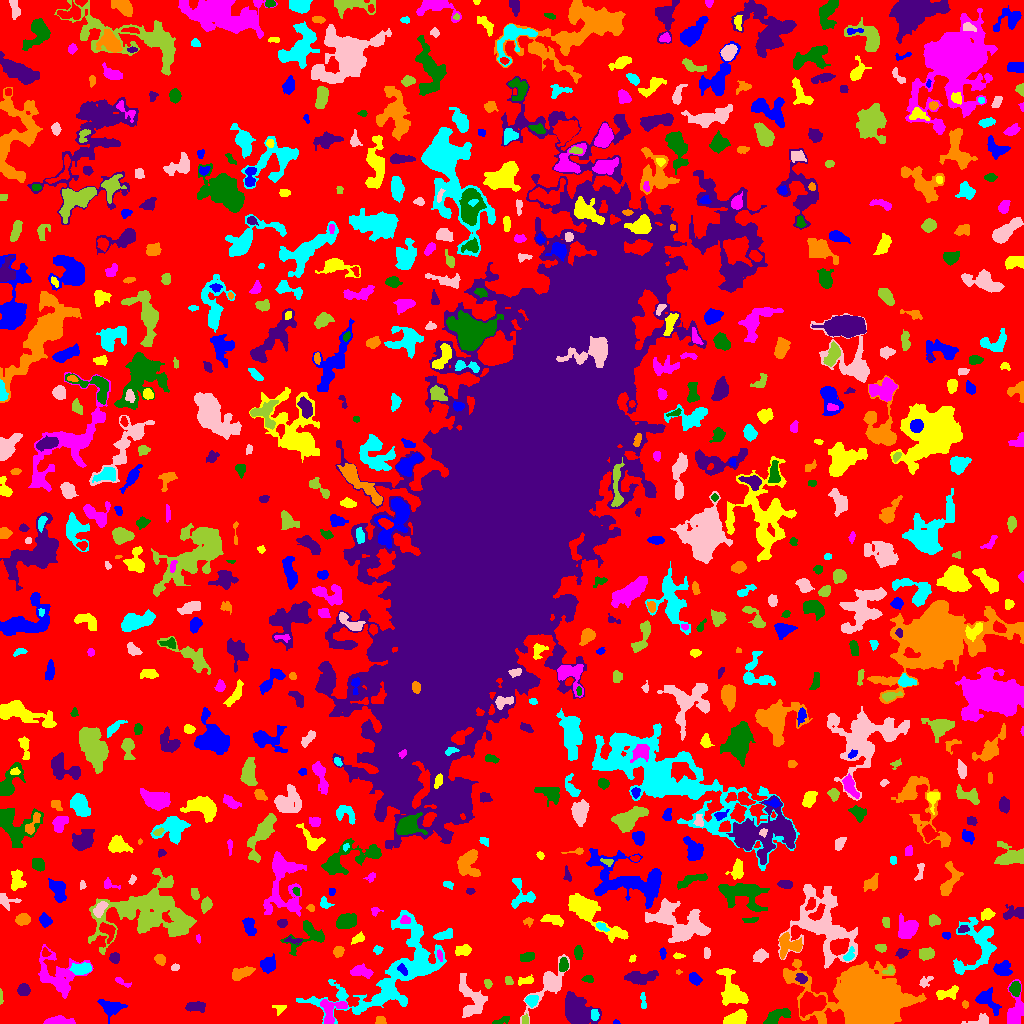

The table this chart was drawn from, first rows:
ID, X, Y, A, B, theta, total_flux, mu_max, mu_median, mu_mean, R_fwhm, R_e, R10, R90, x_start, x_end, y_start, y_end, area, greylevel
0, 510.6, 515.8, 308.4, 299.4, 0.685, 991849, 17.0, 1.0, 1.423, 8.593, 213, 79.64, 353.3, 0, 1023, 0, 1023, 697196, 1.423
1, 615.1, 0.9545, 1.193, 0.9409, -0.3614, 22.0, 3.0, 1.0, 0.7586, 1.262, 1.128, 0.0, 1.954, 613, 620, 0, 4, 29, 4.759
2, 736.4, 5.386, 5.827, 2.849, 0.3302, 1175, 9.0, 4.0, 4.384, 6.408, 5.046, 2.034, 7.756, 723, 747, 0, 14, 268, 8.384
3, 59.44, 2.61, 6.952, 1.869, -0.01343, 816.0, 9.0, 4.0, 4.02, 4.918, 4.442, 1.693, 6.864, 43, 75, 0, 8, 203, 7.02
4, 501.9, 3.414, 5.561, 1.168, 0.4459, 58.0, 2.0, 0.0, 0.617, 3.742, 2.111, 0.7979, 3.478, 492, 509, 0, 7, 94, 4.617
5, 577.2, 12.81, 9.161, 6.331, -0.8185, 3221, 8.0, 4.0, 4.359, 12.09, 8.867, 3.568, 13.6, 565, 601, 0, 32, 739, 6.359
6, 380.2, 2.772, 2.535, 2.165, -0.2038, 202.0, 5.0, 2.5, 2.525, 3.568, 2.932, 1.128, 4.406, 375, 386, 0, 7, 80, 5.525
7, 594.7, 8.437, 2.582, 1.695, -1.565, 119.0, 3.0, 1.0, 1.352, 3.656, 2.764, 0.9772, 4.146, 591, 599, 3, 14, 88, 7.352
8, 979.4, 3.341, 7.144, 2.431, 0.2244, 220.0, 3.0, 1.0, 1.507, 4.442, 3.827, 1.493, 6.155, 961, 988, 0, 10, 146, 4.507
9, 525, 3.766, 2.499, 1.615, 1.475, 192.0, 5.0, 4.0, 3.097, 3.568, 2.585, 0.9772, 3.827, 522, 528, 0, 10, 62, 7.097
10, 811.4, 19.68, 7.16, 4.664, 0.2522, 1451, 8.0, 3.0, 3.081, 7.442, 6.676, 2.585, 10.51, 800, 826, 6, 32, 471, 9.081
11, 986.9, 22.89, 7.286, 3.871, -0.7763, 1256, 10.0, 4.0, 4.118, 5.863, 5.47, 2.034, 8.612, 975, 1001, 8, 36, 305, 6.118
12, 278.8, 15.03, 3.51, 2.533, -0.1088, 109.0, 2.0, 1.0, 1.211, 5.262, 3.192, 1.262, 4.918, 272, 286, 8, 18, 90, 4.211
13, 331.3, 13.1, 7.438, 5.73, 0.9859, 1003, 7.0, 3.0, 3.003, 6.383, 5.726, 2.185, 8.831, 320, 347, 0, 24, 334, 7.003
14, 776.5, 7.077, 7.114, 2.797, 0.4628, 690.0, 5.0, 3.0, 2.594, 6.652, 5.14, 2.034, 7.858, 763, 790, 0, 15, 266, 5.594
15, 196.1, 16.75, 4.761, 2.294, 0.02292, 546.0, 6.0, 3.0, 3.0, 5.89, 4.184, 1.693, 6.383, 185, 205, 11, 22, 182, 6.0
16, 964.8, 19.33, 1.881, 1.54, -1.473, 107.0, 4.0, 2.0, 2.229, 3.29, 2.185, 0.7979, 3.385, 962, 968, 15, 23, 48, 6.229
17, 531.4, 23.08, 2.767, 2.6, 0.3765, 423.0, 8.0, 3.0, 3.229, 4.222, 3.385, 1.262, 5.441, 525, 538, 16, 28, 131, 8.229
18, 472.2, 22.44, 10.45, 6.535, -1.272, 1234, 9.0, 2.0, 2.204, 4.184, 6.699, 2.394, 11.56, 459, 487, 6, 50, 560, 5.204
19, 0.4426, 26.87, 3.607, 0.5516, -1.546, 61.0, 3.0, 1.0, 1.298, 2.646, 1.784, 0.7979, 2.706, 0, 3, 19, 35, 47, 5.298
20, 255.7, 20.83, 4.693, 3.061, 0.02958, 1025, 9.0, 4.0, 4.457, 5.698, 4.787, 1.954, 7.485, 242, 265, 15, 28, 230, 6.457
21, 111.4, 16.17, 5.68, 3.721, -0.1007, 843.0, 8.0, 3.0, 2.877, 5.642, 5.202, 1.954, 8.253, 97, 127, 0, 24, 293, 5.877
22, 947, 30.12, 6.447, 2.706, 0.3026, 373.0, 4.0, 2.0, 1.856, 6.129, 4.478, 1.693, 7.092, 936, 958, 24, 38, 201, 4.856
23, 1015, 11.94, 9.222, 3.973, 1.452, 1092, 6.0, 3.0, 2.836, 8.058, 5.997, 2.394, 9.305, 1007, 1023, 0, 44, 385, 5.836
24, 1015, 34.94, 3.287, 2.491, 1.54, 580.0, 10.0, 4.0, 4.0, 4.26, 3.656, 1.382, 5.809, 1009, 1020, 27, 42, 145, 9.0
25, 23.5, 33.46, 2.926, 2.75, -1.571, 356.0, 5.0, 3.0, 2.543, 4.787, 3.7, 1.493, 5.67, 17, 30, 28, 40, 140, 5.543
26, 869, 23.99, 15.62, 10.56, -0.2444, 96846, 179.0, 8.0, 22.05, 9.491, 11.64, 4.297, 25.6, 783, 926, 0, 64, 4392, 24.05
27, 643.0, 22.83, 4.625, 1.396, -1.469, 95.0, 2.0, 1.0, 1.145, 4.82, 2.821, 1.128, 4.478, 640, 646, 15, 31, 83, 5.145
28, 549.5, 39.26, 13.13, 4.811, 0.9118, 1492, 9.0, 2.0, 2.564, 6.18, 6.333, 2.459, 11.24, 520, 569, 0, 69, 582, 5.564
29, 487.7, 39.84, 2.396, 1.869, -1.1, 89.0, 2.0, 1.0, 1.328, 4.583, 2.646, 1.128, 4.26, 484, 492, 35, 44, 67, 4.328
30, 604.9, 34.93, 5.32, 2.072, 0.04178, 426.0, 5.0, 2.0, 2.38, 5.078, 4.184, 1.596, 6.507, 594, 616, 30, 39, 179, 5.38
31, 694.8, 44.33, 2.979, 2.301, -0.7257, 396.0, 7.0, 3.0, 3.0, 3.868, 3.241, 1.262, 5.293, 689, 702, 38, 51, 132, 6.0
32, 732, 31.62, 10.47, 5.449, -1.166, 1401, 8.0, 2.0, 2.454, 6.433, 7.092, 2.646, 11.55, 716, 748, 18, 55, 571, 5.454
33, 121.9, 41.34, 4.868, 1.463, -0.4848, 244.0, 6.0, 3.0, 2.905, 3.989, 2.985, 1.128, 4.618, 115, 131, 36, 46, 84, 8.905
34, 588.4, 44.28, 2.316, 1.493, -0.004858, 81.0, 3.0, 1.0, 1.052, 2.764, 2.185, 0.7979, 3.478, 581, 593, 41, 48, 77, 6.052
35, 801.2, 45.23, 2.833, 2.422, -0.5285, 200.0, 4.0, 2.0, 1.942, 4.618, 3.29, 1.128, 5.078, 795, 807, 40, 50, 103, 7.942
36, 241.1, 50.47, 6.023, 2.666, 0.3071, 394.0, 4.0, 2.0, 1.743, 6.864, 5.109, 1.871, 7.442, 232, 255, 43, 57, 226, 4.743
37, 397.6, 53.72, 35.37, 16.73, 0.6767, 10952, 12.0, 3.0, 3.896, 13.06, 16.54, 6.103, 26.54, 296, 446, 0, 113, 2811, 5.896
38, 925.6, 42.15, 4.037, 2.233, 0.6886, 287.0, 5.0, 3.0, 2.786, 4.37, 3.432, 1.262, 5.171, 919, 933, 36, 47, 103, 4.786
39, 508.4, 43.19, 2.448, 1.703, -1.118, 64.0, 2.0, 1.0, 0.9412, 3.827, 2.185, 0.9772, 3.523, 505, 513, 39, 47, 68, 4.941
40, 3.768, 58.06, 5.145, 2.415, -1.192, 828.0, 9.0, 3.0, 4.039, 5.262, 4.184, 1.693, 6.699, 0, 13, 47, 70, 205, 7.039
41, 402.4, 54.12, 2.922, 1.602, -1.021, 115.0, 3.0, 1.0, 1.322, 3.241, 2.706, 0.9772, 4.334, 397, 407, 48, 60, 87, 10.32
42, 525.5, 42.91, 4.313, 1.807, 0.1729, 250.0, 4.0, 2.0, 2.193, 4.983, 3.432, 1.382, 5.232, 518, 533, 38, 49, 114, 5.193
43, 360.9, 51.65, 5.383, 2.384, -0.0808, 643.0, 7.0, 3.0, 3.005, 5.202, 4.297, 1.784, 6.77, 350, 373, 45, 60, 214, 6.005
44, 563.4, 58.16, 3.236, 1.823, 1.486, 279.0, 6.0, 2.0, 2.287, 4.107, 3.038, 1.128, 4.787, 559, 568, 52, 66, 122, 7.287
45, 640.6, 45.98, 8.247, 2.947, 0.08809, 667.0, 5.0, 2.0, 1.979, 5.382, 5.614, 2.185, 8.938, 624, 658, 39, 53, 337, 4.979
46, 678.1, 51.5, 0.9574, 0.9286, -0.0, 30.0, 4.0, 0.5, 1.071, 1.784, 1.128, 0.0, 1.784, 676, 682, 49, 54, 28, 5.071
47, 81.4, 54.81, 4.856, 2.436, 0.1039, 821.0, 9.0, 3.0, 3.783, 5.015, 4.334, 1.693, 6.933, 69, 91, 49, 61, 217, 8.783
48, 174.8, 55.88, 2.083, 1.686, 0.3247, 88.0, 4.0, 1.0, 1.571, 2.821, 2.326, 0.7979, 3.785, 171, 179, 53, 60, 56, 4.571
49, 889.7, 52.48, 2.874, 2.02, 0.2697, 172.0, 5.0, 2.0, 2.234, 2.706, 2.646, 0.9772, 4.297, 882, 894, 49, 58, 77, 7.234
50, 19.16, 67.46, 3.791, 1.81, -1.402, 177.0, 3.0, 2.0, 1.702, 4.297, 3.385, 1.262, 5.202, 16, 23, 59, 76, 104, 4.702
51, 1003, 54.55, 3.979, 3.529, 0.04806, 658.0, 6.0, 3.0, 2.977, 6.482, 4.652, 1.871, 7.092, 993, 1012, 48, 63, 221, 5.977
52, 632.7, 65.03, 2.008, 1.392, 1.08, 65.0, 3.0, 1.0, 1.413, 2.585, 2.111, 0.7979, 3.29, 629, 636, 61, 69, 46, 5.413
53, 57.21, 47.34, 12.41, 9.566, -0.7009, 1925, 7.0, 2.0, 2.246, 6.358, 8.575, 3.038, 14.19, 38, 93, 25, 79, 857, 5.246
54, 526.9, 66.79, 3.617, 2.211, 0.2291, 269.0, 4.0, 2.0, 2.085, 5.14, 3.613, 1.382, 5.67, 520, 534, 62, 71, 129, 5.085
55, 114.6, 65.83, 2.509, 2.433, -1.316, 246.0, 5.0, 2.0, 2.388, 3.827, 3.141, 1.128, 4.82, 109, 119, 60, 71, 103, 5.388
56, 160, 63.88, 2.726, 2.143, -0.7503, 315.0, 7.0, 3.0, 2.917, 3.478, 3.09, 1.128, 4.918, 154, 165, 58, 69, 108, 5.917
57, 849.1, 68.41, 3.712, 1.947, 1.003, 269.0, 6.0, 2.0, 2.538, 3.868, 3.29, 1.262, 5.109, 843, 854, 63, 77, 106, 7.538
58, 760, 67.64, 3.387, 2.489, 0.451, 505.0, 7.0, 3.0, 3.176, 4.583, 3.7, 1.493, 5.781, 753, 768, 61, 75, 159, 6.176
59, 925.8, 69.96, 3.335, 2.634, 0.1028, 659.0, 11.0, 3.0, 3.809, 3.7, 3.742, 1.382, 6.103, 919, 934, 63, 76, 173, 6.809
... 706 more rows
